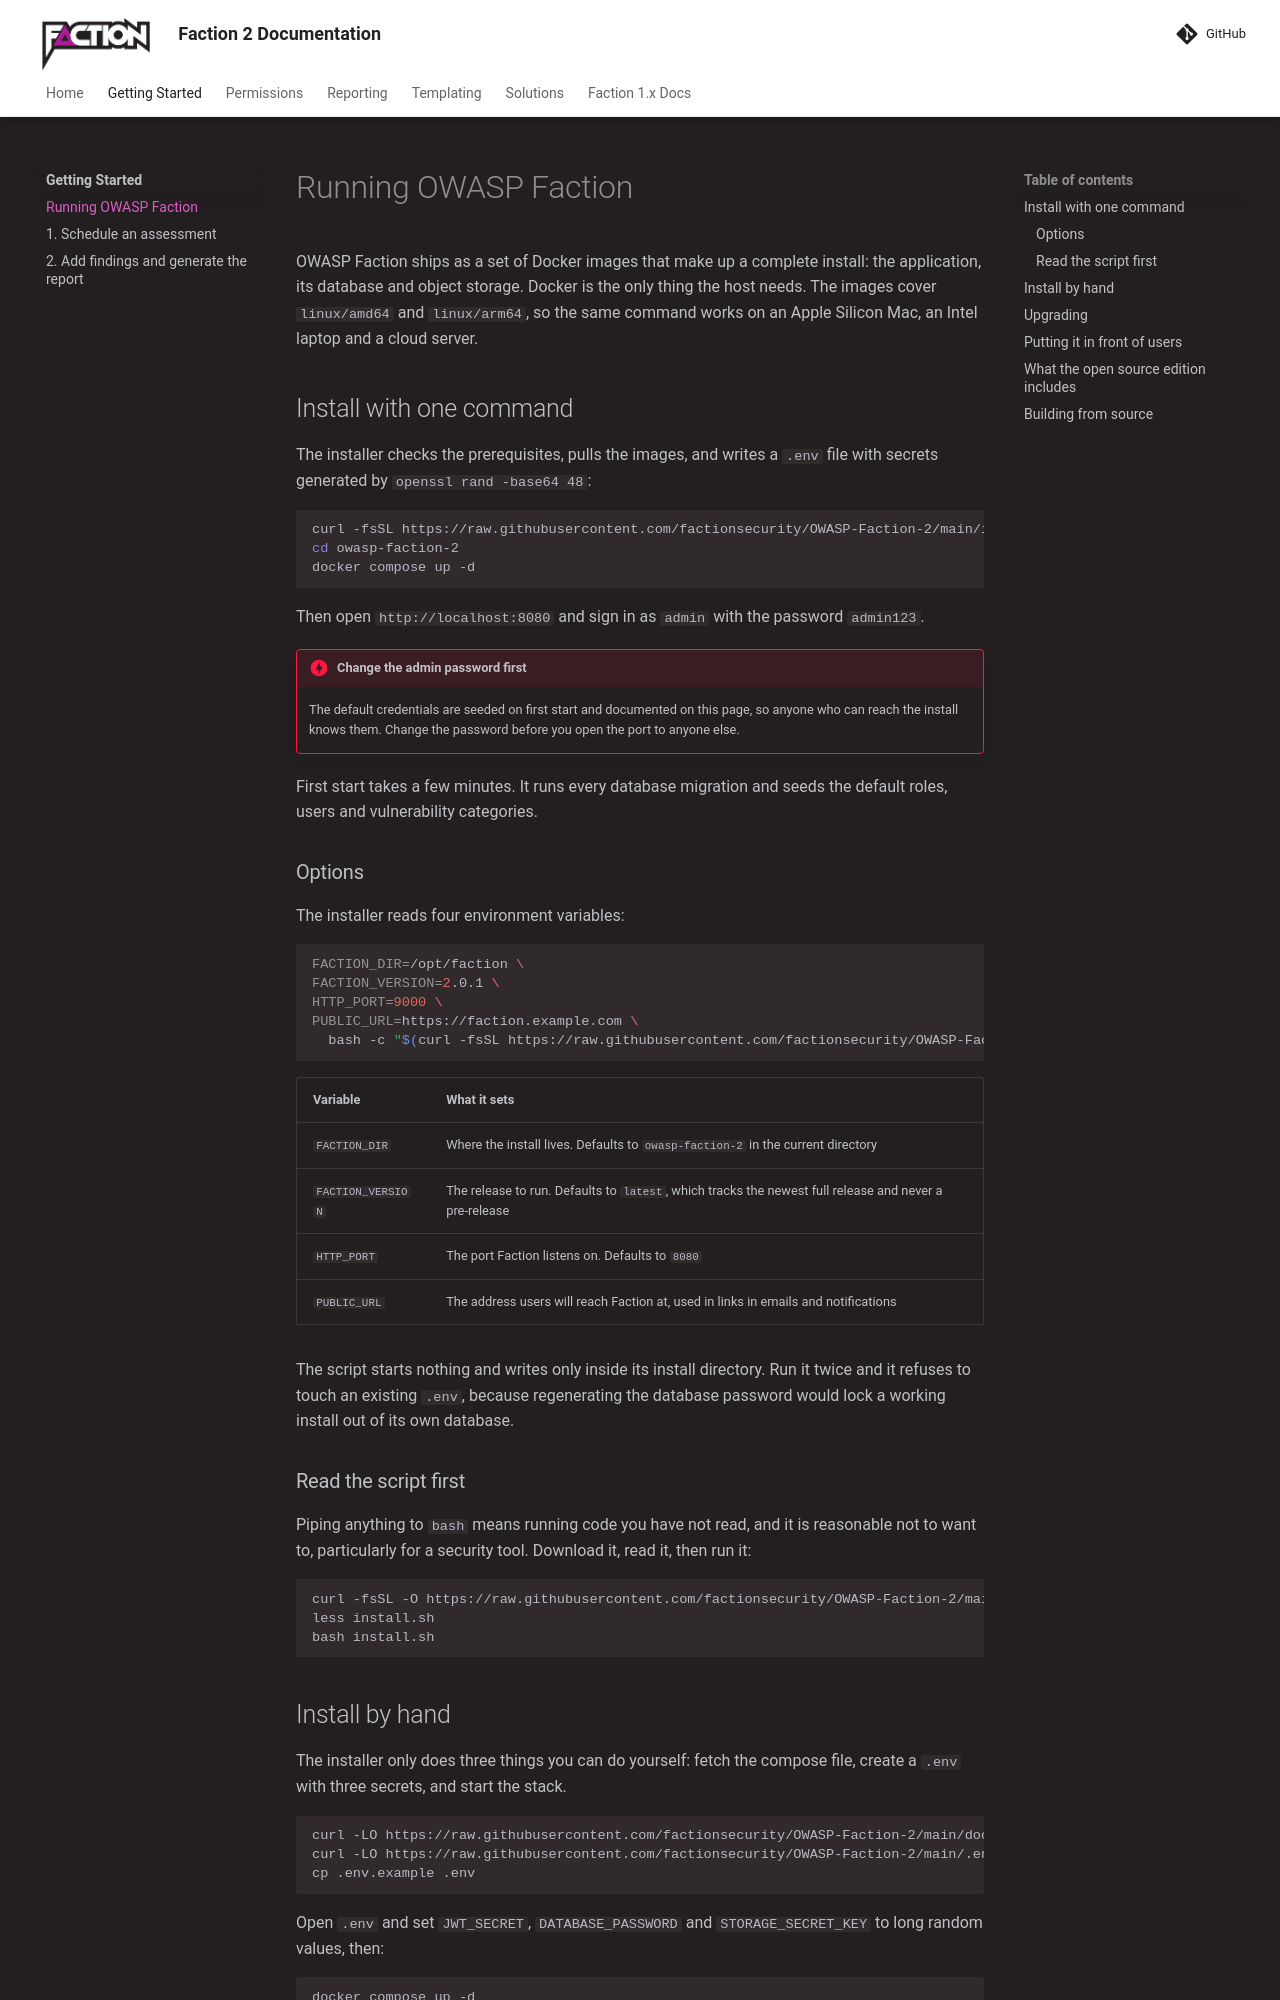

repository: factionsecurity/factionsecurity.github.io · page: getting-started/install/index.html · generator: mkdocs

---
keywords: "install OWASP Faction, self-hosted pentest reporting, docker pentest reporting tool, open source pentest platform"
description: "How to install and run OWASP Faction with Docker: the one-command installer, its options, installing by hand, first login, upgrading and what the open source edition includes."
---

# Running OWASP Faction

OWASP Faction ships as a set of Docker images that make up a complete install: the application, its database and object storage. Docker is the only thing the host needs. The images cover `linux/amd64` and `linux/arm64`, so the same command works on an Apple Silicon Mac, an Intel laptop and a cloud server.

## Install with one command

The installer checks the prerequisites, pulls the images, and writes a `.env` file with secrets generated by `openssl rand -base64 48`:

```bash
curl -fsSL https://raw.githubusercontent.com/factionsecurity/OWASP-Faction-2/main/install.sh | bash
cd owasp-faction-2
docker compose up -d
```

Then open `http://localhost:8080` and sign in as `admin` with the password `admin123`.

!!! danger "Change the admin password first"
    The default credentials are seeded on first start and documented on this page, so anyone who can reach the install knows them. Change the password before you open the port to anyone else.

First start takes a few minutes. It runs every database migration and seeds the default roles, users and vulnerability categories.

### Options

The installer reads four environment variables:

```bash
FACTION_DIR=/opt/faction \
FACTION_VERSION=2.0.1 \
HTTP_PORT=9000 \
PUBLIC_URL=https://faction.example.com \
  bash -c "$(curl -fsSL https://raw.githubusercontent.com/factionsecurity/OWASP-Faction-2/main/install.sh)"
```

| Variable | What it sets |
|---|---|
| `FACTION_DIR` | Where the install lives. Defaults to `owasp-faction-2` in the current directory |
| `FACTION_VERSION` | The release to run. Defaults to `latest`, which tracks the newest full release and never a pre-release |
| `HTTP_PORT` | The port Faction listens on. Defaults to `8080` |
| `PUBLIC_URL` | The address users will reach Faction at, used in links in emails and notifications |

The script starts nothing and writes only inside its install directory. Run it twice and it refuses to touch an existing `.env`, because regenerating the database password would lock a working install out of its own database.

### Read the script first

Piping anything to `bash` means running code you have not read, and it is reasonable not to want to, particularly for a security tool. Download it, read it, then run it:

```bash
curl -fsSL -O https://raw.githubusercontent.com/factionsecurity/OWASP-Faction-2/main/install.sh
less install.sh
bash install.sh
```
